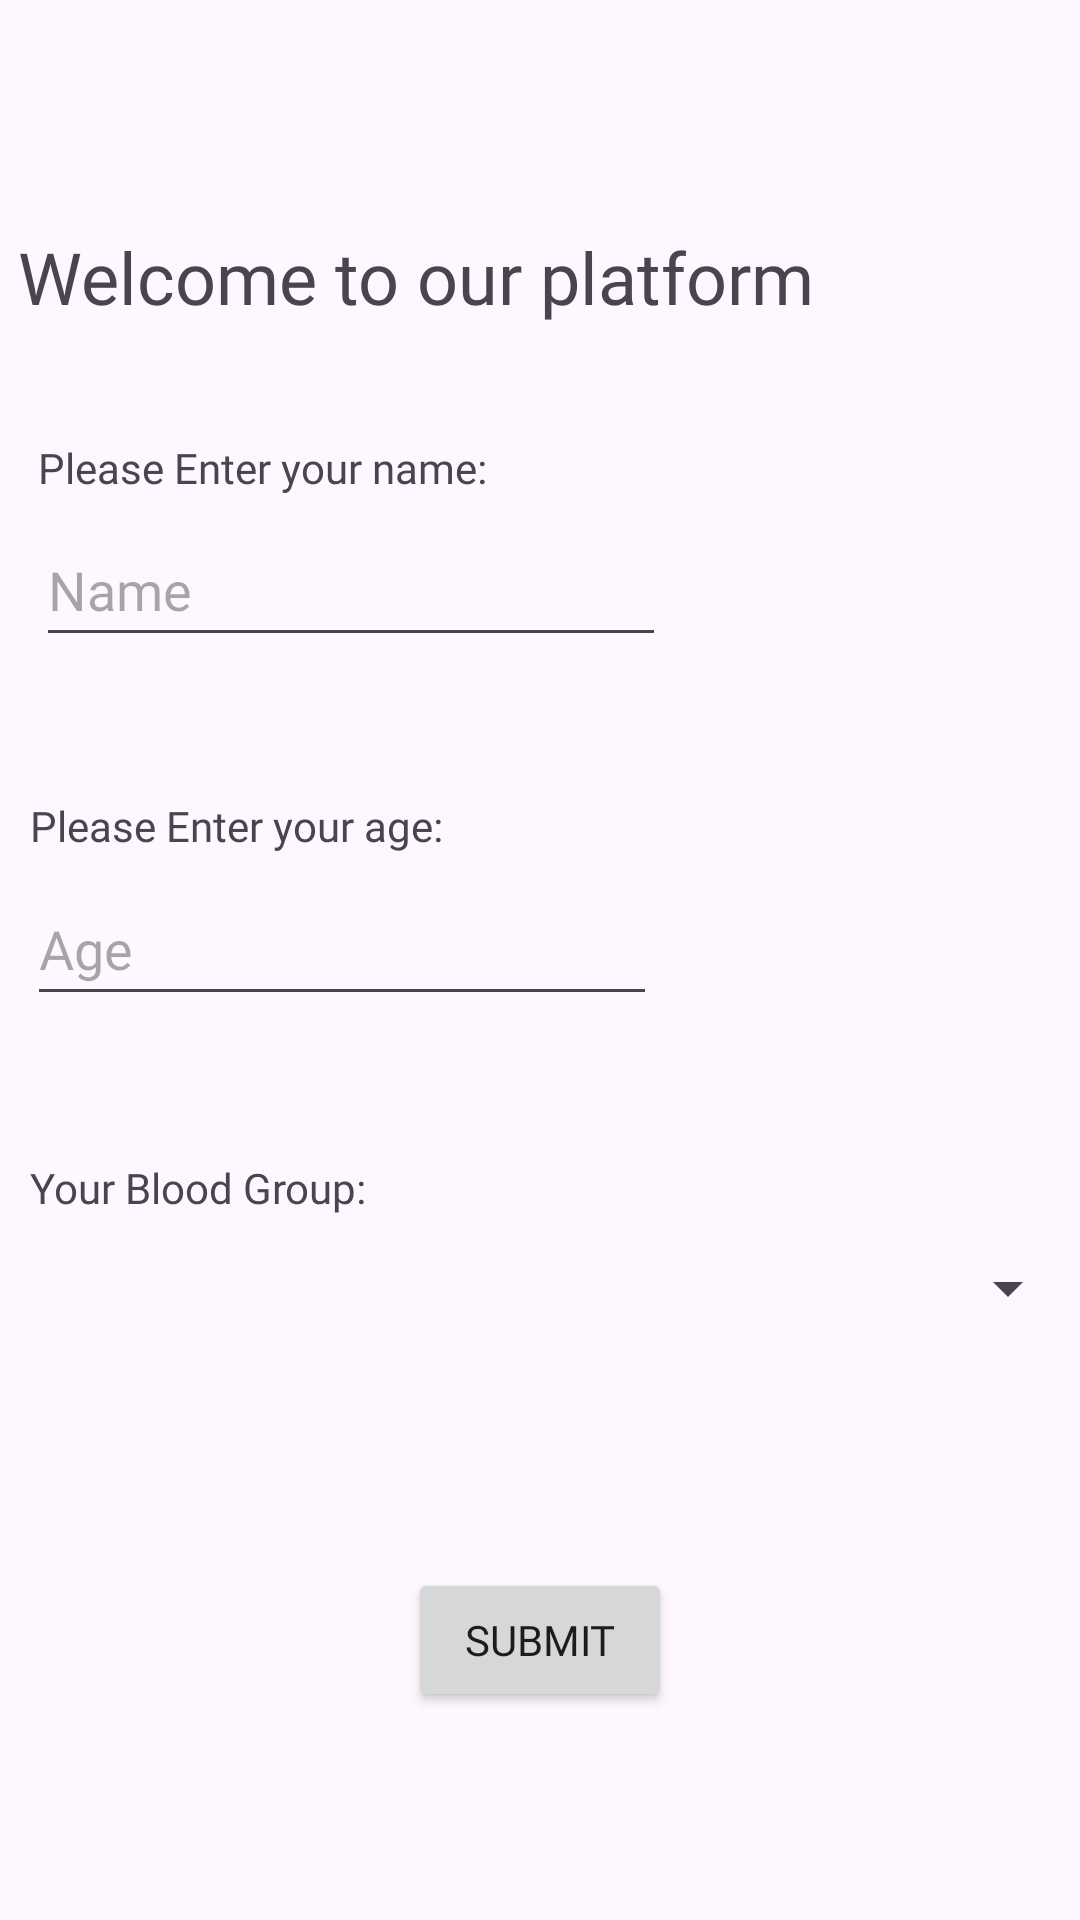

Produce the Android XML layout that renders to this screen, including the resource entries it uses.
<!-- AndroidManifest.xml: application theme Theme.TellaDoc -->
<!-- res/layout/activity_user_boarding.xml -->
<?xml version="1.0" encoding="utf-8"?>
<androidx.constraintlayout.widget.ConstraintLayout xmlns:android="http://schemas.android.com/apk/res/android"
    xmlns:app="http://schemas.android.com/apk/res-auto"
    xmlns:tools="http://schemas.android.com/tools"
    android:layout_width="match_parent"
    android:layout_height="match_parent"
    tools:context=".UserBoarding">

    <TextView
        android:id="@+id/textView3"
        android:layout_width="wrap_content"
        android:layout_height="wrap_content"
        android:layout_marginTop="76dp"
        android:fontFamily="@font/meticula"
        android:text="Welcome to our platform"
        android:textSize="24sp"
        app:layout_constraintEnd_toEndOf="parent"
        app:layout_constraintHorizontal_bias="0.062"
        app:layout_constraintStart_toStartOf="parent"
        app:layout_constraintTop_toTopOf="parent" />

    <TextView
        android:id="@+id/textView4"
        android:layout_width="wrap_content"
        android:layout_height="wrap_content"
        android:fontFamily="@font/meticula"
        android:text="Please Enter your name:"
        app:layout_constraintBottom_toBottomOf="parent"
        app:layout_constraintEnd_toEndOf="parent"
        app:layout_constraintHorizontal_bias="0.061"
        app:layout_constraintStart_toStartOf="parent"
        app:layout_constraintTop_toBottomOf="@+id/textView3"
        app:layout_constraintVertical_bias="0.074" />

    <EditText
        android:id="@+id/boardingName"
        android:layout_width="wrap_content"
        android:layout_height="48dp"
        android:ems="10"
        android:fontFamily="@font/meticula"
        android:hint="Name"
        android:inputType="text"
        app:layout_constraintBottom_toBottomOf="parent"
        app:layout_constraintEnd_toEndOf="parent"
        app:layout_constraintHorizontal_bias="0.079"
        app:layout_constraintStart_toStartOf="parent"
        app:layout_constraintTop_toBottomOf="@+id/textView4"
        app:layout_constraintVertical_bias="0.013" />

    <TextView
        android:id="@+id/textView5"
        android:layout_width="wrap_content"
        android:layout_height="wrap_content"
        android:fontFamily="@font/meticula"
        android:text="Please Enter your age:"
        app:layout_constraintBottom_toBottomOf="parent"
        app:layout_constraintEnd_toEndOf="parent"
        app:layout_constraintHorizontal_bias="0.045"
        app:layout_constraintStart_toStartOf="parent"
        app:layout_constraintTop_toBottomOf="@+id/boardingName"
        app:layout_constraintVertical_bias="0.116" />

    <EditText
        android:id="@+id/boardingNumber"
        android:layout_width="wrap_content"
        android:layout_height="48dp"
        android:ems="10"
        android:fontFamily="@font/meticula"
        android:hint="Age"
        android:inputType="number"
        app:layout_constraintBottom_toBottomOf="parent"
        app:layout_constraintEnd_toEndOf="parent"
        app:layout_constraintHorizontal_bias="0.059"
        app:layout_constraintStart_toStartOf="parent"
        app:layout_constraintTop_toBottomOf="@+id/textView5"
        app:layout_constraintVertical_bias="0.02" />

    <TextView
        android:id="@+id/textView6"
        android:layout_width="wrap_content"
        android:layout_height="wrap_content"
        android:fontFamily="@font/meticula"
        android:text="Your Blood Group:"
        app:layout_constraintBottom_toBottomOf="parent"
        app:layout_constraintEnd_toEndOf="parent"
        app:layout_constraintHorizontal_bias="0.04"
        app:layout_constraintStart_toStartOf="parent"
        app:layout_constraintTop_toBottomOf="@+id/boardingNumber"
        app:layout_constraintVertical_bias="0.169" />

    <Spinner
        android:id="@+id/bloodspinner"
        android:layout_width="match_parent"
        android:layout_height="48dp"
        app:layout_constraintEnd_toEndOf="parent"
        app:layout_constraintStart_toStartOf="parent"
        app:layout_constraintTop_toBottomOf="@+id/textView6" />

    <Button
        android:id="@+id/boardinSubmit"
        android:layout_width="wrap_content"
        android:layout_height="wrap_content"
        android:fontFamily="@font/meticula"
        android:text="Submit"
        app:layout_constraintBottom_toBottomOf="parent"
        app:layout_constraintEnd_toEndOf="parent"
        app:layout_constraintStart_toStartOf="parent"
        app:layout_constraintTop_toBottomOf="@+id/bloodspinner" />
</androidx.constraintlayout.widget.ConstraintLayout>
<!-- resources referenced by this layout -->
<resources>
  <style name="Theme.TellaDoc" parent="Base.Theme.TellaDoc" />
  <style name="Base.Theme.TellaDoc" parent="Theme.Material3.DayNight.NoActionBar">
          
          
      </style>
</resources>
